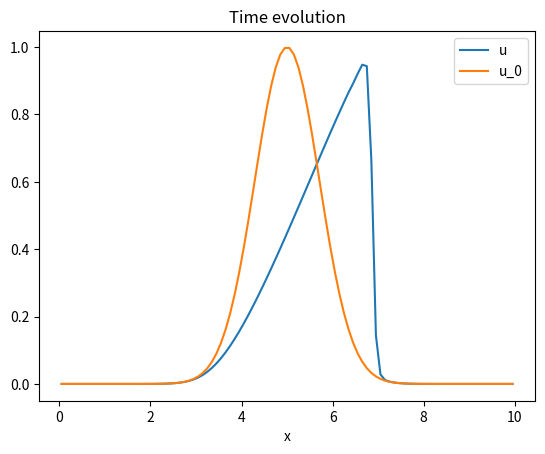

Write the Python code that produced this figure.
import numpy as np
from matplotlib import pyplot as plt
from scipy.sparse import dia_matrix
from scipy.linalg import eig
from scipy.sparse.linalg import eigs

def grid(size=10, max=1, ghost=1):
    global nx, dx, x, xx, gh
    gh = ghost
    nx = 2 * gh + size
    dx = max/size
    x = np.linspace(-(2*gh - 1)/2 * dx, max + (2*gh - 1)/2 * dx, nx)
    xx = np.reshape(x, (nx, 1))
    
    return nx, dx, x, xx


# Testing inviscid 1D Burger's equation
def test(u, t_max, WENO, fhat, f, fp, fm, SI_weights):
    dt = dr / 2
    t = 0
    
    while t < t_max:
        t = t + dt
        u_temp = u.copy()
        u = runge_kutta(WENO, fhat, f, fp, fm, SI_weights, u_temp, dt)
#         u[-3] = u[0]
#         u[-2] = u[1]
#         u[-1] = u[2]
        
    plt.plot(r[3: -3], u[3: -3], r[3: -3], u_0[3: -3])
    plt.legend(['u', 'u_0'])
    plt.xlabel('x')
    plt.title('Time evolution')
    plt.show()

    
def runge_kutta(WENO, fhat, f, fp, fm, SI_weights, u, dt):
    u1 = np.reshape(np.zeros(nr), (nr, 1))
    u2 = np.reshape(np.zeros(nr), (nr, 1))
    u3 = np.reshape(np.zeros(nr), (nr, 1))
    u1 = u + dt * WENO(fhat, f, fp, fm, SI_weights, u)
    u2 = 3/4 * u + 1/4 * u1 + 1/4 * dt * WENO(fhat, f, fp, fm, SI_weights, u1)
    u3 = 1/3 * u + 2/3 * u2 + 2/3 * dt * WENO(fhat, f, fp, fm, SI_weights, u2)
    
    return u3


# FLUX
def f(u):
    return 1/2 * u**2
    
# max(abs(u))    
def fp(f, u):
    a = max(abs(u))
    return 1/2 * (f(u) + a * u)
def fm(f, u):
    a = max(abs(u))
    return 1/2 * (f(u) - a * u)


# Output is a spatial derivative only
def WENO(fhat, f, fp, fm, SI_weights, u):
    df_dr = np.reshape(np.zeros(nr), (nr, 1))
    df_dr[3: -3] = -1/dr * (fhat(1, 0, f, fp, fm, SI_weights, u) + fhat(-1, 0, f, fp, fm, SI_weights, u) - fhat(1, -1, f, fp, fm, SI_weights, u) - fhat(-1, -1, f, fp, fm, SI_weights, u))
    
    return df_dr


def fhat(pm, g, f, fp, fm, SI_weights, u):
    if pm == 1:
        fhat0 = 1/3 * fp(f, u[1+g: -5+g]) - 7/6 * fp(f, u[2+g: -4+g]) + 11/6 * fp(f, u[3+g: -3+g])
        fhat1 = -1/6 * fp(f, u[2+g: -4+g]) + 5/6 * fp(f, u[3+g: -3+g]) + 1/3 * fp(f, u[4+g: -2+g])
        fhat2 = 1/3 * fp(f, u[3+g: -3+g]) + 5/6 * fp(f, u[4+g: -2+g]) - 1/6 * fp(f, u[5+g: -1+g])
        
        w0, w1, w2 = SI_weights(+1, g, f, fp, fm, u)
        
    elif pm == -1:
        fhat0 = 1/3 * fm(f, u[4+g: -2+g]) + 5/6 * fm(f, u[3+g: -3+g]) - 1/6 * fm(f, u[2+g: -4+g])
        fhat1 = -1/6 * fm(f, u[5+g: -1+g]) + 5/6 * fm(f, u[4+g: -2+g]) + 1/3 * fm(f, u[3+g: -3+g])

        if g == 0:
            fhat2 = 1/3 * fm(f, u[6+g: ]) - 7/6 * fm(f, u[5+g: -1+g]) + 11/6 * fm(f, u[4+g: -2+g])
        elif g == -1:
            fhat2 = 1/3 * fm(f, u[6+g: g]) - 7/6 * fm(f, u[5+g: -1+g]) + 11/6 * fm(f, u[4+g: -2+g])
            
        w0, w1, w2 = SI_weights(-1, g, f, fp, fm, u)

    return w0 * fhat0 + w1 * fhat1 + w2 * fhat2

 
def SI_weights(pm, g, f, fp, fm, u):
    # Small parameter to avoid division by 0 in Weights
    epsilon = 1e-6
    
    # pm: positive/negative flux.
    if pm == 1:
        IS0 = 13/12 * (fp(f, u[1+g: -5+g]) - 2 * fp(f, u[2+g: -4+g]) + fp(f, u[3+g: -3+g]))**2 + 1/4 * (fp(f, u[1+g: -5+g]) - 4 * fp(f, u[2+g: -4+g]) + 3 * fp(f, u[3+g: -3+g]))**2
        IS1 = 13/12 * (fp(f, u[2+g: -4+g]) - 2 * fp(f, u[3+g: -3+g]) + fp(f, u[4+g: -2+g]))**2 + 1/4 * (fp(f, u[2+g: -4+g]) - fp(f, u[4+g: -2+g]))**2
        IS2 = 13/12 * (fp(f, u[3+g: -3+g]) - 2 * fp(f, u[4+g: -2+g]) + fp(f, u[5+g: -1+g]))**2 + 1/4 * (3 * fp(f, u[3+g: -3+g]) - 4 * fp(f, u[4+g: -2+g]) + fp(f, u[5+g: -1+g]))**2
        
        alpha0 = 1/10 / (epsilon + IS0)**2
        alpha1 = 6/10 / (epsilon + IS1)**2
        alpha2 = 3/10 / (epsilon + IS2)**2
        
    elif pm == -1:
        IS0 = 13/12 * (fm(f, u[2+g: -4+g]) - 2 * fm(f, u[3+g: -3+g]) + fm(f, u[4+g: -2+g]))**2 + 1/4 * (fm(f, u[2+g: -4+g]) - 4 * fm(f, u[3+g: -3+g]) + 3 * fm(f, u[4+g: -2+g]))**2
        IS1 = 13/12 * (fm(f, u[3+g: -3+g]) - 2 * fm(f, u[4+g: -2+g]) + fm(f, u[5+g: -1+g]))**2 + 1/4 * (fm(f, u[3+g: -3+g]) - fm(f, u[5+g: -1+g]))**2

        if g == 0:
            IS2 = 13/12 * (fm(f, u[4+g: -2+g]) - 2 * fm(f, u[5+g: -1+g]) + fm(f, u[6+g: ]))**2 + 1/4 * (3 * fm(f, u[4+g: -2+g]) - 4 * fm(f, u[5+g: -1+g]) + fm(f, u[6+g: ]))**2
        elif g == -1:
            IS2 = 13/12 * (fm(f, u[4+g: -2+g]) - 2 * fm(f, u[5+g: -1+g]) + fm(f, u[6+g: g]))**2 + 1/4 * (3 * fm(f, u[4+g: -2+g]) - 4 * fm(f, u[5+g: -1+g]) + fm(f, u[6+g: g]))**2
        
        alpha0 = 3/10 / (epsilon + IS0)**2
        alpha1 = 6/10 / (epsilon + IS1)**2
        alpha2 = 1/10 / (epsilon + IS2)**2
        
    w0 = alpha0 / (alpha0 + alpha1 + alpha2)
    w1 = alpha1 / (alpha0 + alpha1 + alpha2)
    w2 = alpha2 / (alpha0 + alpha1 + alpha2)
    
    return w0, w1, w2


## GRID SIZE
nr, dr, r, rr = grid(size=100, max=10, ghost=3)

global u_0
u_0 = np.exp(-(rr-5)**2)
u = u_0.copy()
test(u, 2, WENO, fhat, f, fp, fm, SI_weights)



